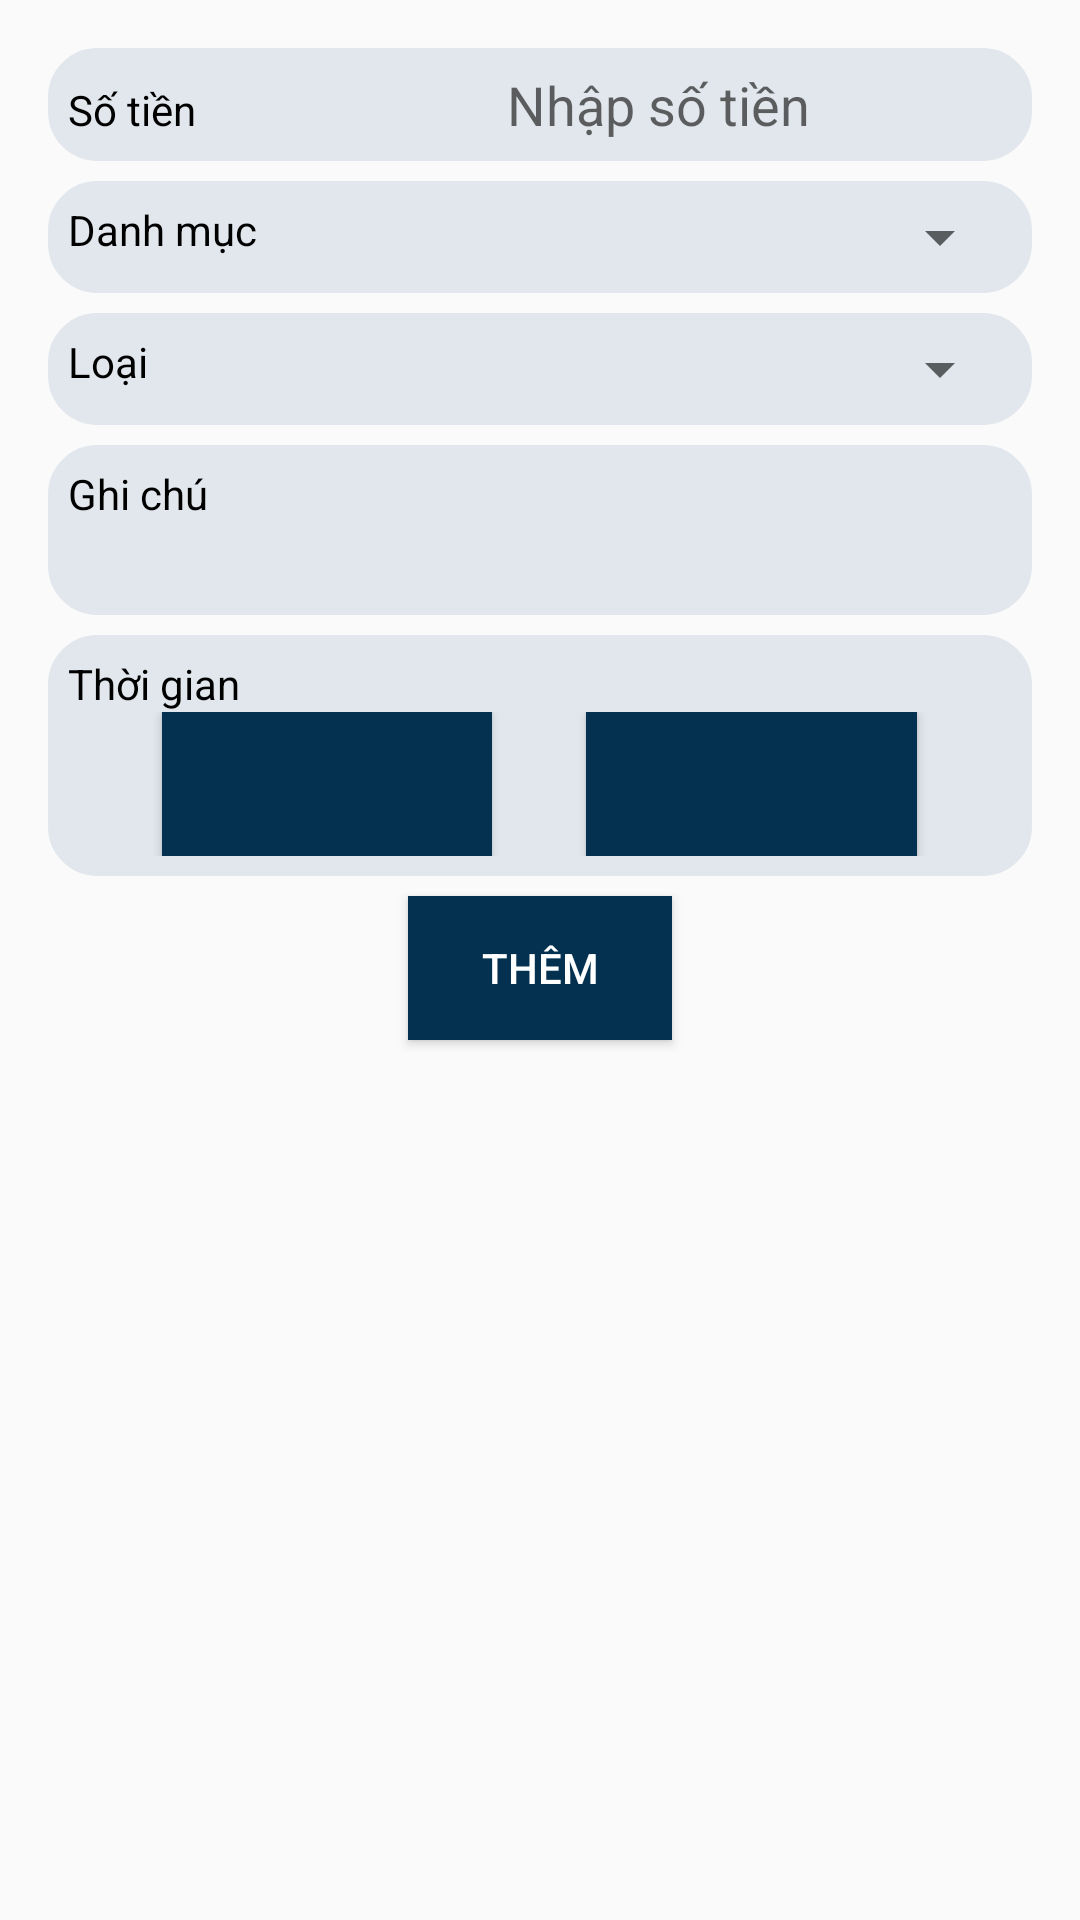

Here is an Android app screen rendered from its layout file. Give the layout XML and the strings, colors and styles it references.
<!-- AndroidManifest.xml: application theme AppTheme -->
<!-- res/layout/activity_them_ban.xml -->
<?xml version="1.0" encoding="utf-8"?>
<LinearLayout xmlns:android="http://schemas.android.com/apk/res/android"
    xmlns:app="http://schemas.android.com/apk/res-auto"
    xmlns:tools="http://schemas.android.com/tools"
    android:layout_width="match_parent"
    android:layout_height="match_parent"
    android:orientation="vertical"
    android:padding="16dp"
    tools:context="gameloft.com.easyorder_server.Them_ban">

    <LinearLayout
        android:layout_width="match_parent"
        android:layout_height="match_parent"
        android:orientation="vertical">

        <LinearLayout
            android:layout_width="match_parent"
            android:layout_height="wrap_content"
            android:orientation="horizontal"
            android:background="@drawable/round_red"
            android:padding="20px"
            android:layout_marginBottom="20px"
            android:weightSum="100"

            >

            <TextView
                android:id="@+id/textView2"
                android:layout_width="0dp"
                android:layout_height="wrap_content"
                android:text="Số tiền"
                android:textColor="@color/black"
                android:layout_weight="25"
                />

            <EditText
                android:id="@+id/edtMoney"
                android:layout_width="0dp"
                android:layout_height="wrap_content"
                android:layout_weight="75"
                android:background="@null"
                android:ems="10"
                android:hint="Nhập số tiền"
                android:inputType="number"
                android:textAlignment="center"
                android:textColor="@color/black" />
        </LinearLayout>

        <LinearLayout
            android:layout_width="match_parent"
            android:layout_height="wrap_content"
            android:orientation="horizontal"
            android:background="@drawable/round_red"
            android:padding="20px"
            android:layout_marginBottom="20px"
            android:weightSum="100"
            >

            <TextView
                android:id="@+id/textView3"
                android:layout_width="0dp"
                android:layout_height="wrap_content"
                android:text="Danh mục"
                android:textColor="@color/black"
                android:layout_weight="25"
                />

            <Spinner
                android:id="@+id/categoryList"
                android:layout_width="0dp"
                android:layout_height="wrap_content"
                android:layout_weight="75"
                android:textAlignment="center"
                />
        </LinearLayout>

        <LinearLayout
            android:layout_width="match_parent"
            android:layout_height="wrap_content"
            android:orientation="horizontal"
            android:background="@drawable/round_red"
            android:padding="20px"
            android:layout_marginBottom="20px"
            android:weightSum="100"
            >

            <TextView
                android:id="@+id/textView4"
                android:layout_width="0dp"
                android:layout_height="wrap_content"
                android:text="Loại"
                android:textColor="@color/black"
                android:layout_weight="25"
                />

            <Spinner
                android:id="@+id/typeList"
                android:layout_width="0dp"
                android:layout_height="wrap_content"
                android:layout_weight="75"
                android:textAlignment="center"
                />
        </LinearLayout>

        <LinearLayout
            android:layout_width="match_parent"
            android:layout_height="wrap_content"
            android:orientation="vertical"
            android:background="@drawable/round_red"
            android:padding="20px"
            android:layout_marginBottom="20px">

            <TextView
                android:id="@+id/textView5"
                android:layout_width="match_parent"
                android:layout_height="wrap_content"
                android:text="Ghi chú"
                android:textColor="@color/black"
                />

            <EditText
                android:id="@+id/note"
                android:layout_width="match_parent"
                android:layout_height="wrap_content"
                android:background="@null"
                />
        </LinearLayout>

        <LinearLayout
            android:layout_width="match_parent"
            android:layout_height="wrap_content"
            android:orientation="vertical"
            android:background="@drawable/round_red"
            android:padding="20px"
            android:layout_marginBottom="20px">
            <TextView
                android:id="@+id/textView6"
                android:layout_width="match_parent"
                android:layout_height="wrap_content"
                android:text="Thời gian"
                android:textColor="@color/black"
                />
            <LinearLayout
                android:layout_width="match_parent"
                android:layout_height="wrap_content"
                android:orientation="horizontal"
                android:weightSum="100"
                >
                <LinearLayout
                    android:layout_width="0dp"
                    android:layout_height="match_parent"
                    android:layout_weight="10"
                    >
                </LinearLayout>

                <Button
                    android:layout_width="0dp"
                    android:layout_height="wrap_content"
                    android:id="@+id/btnDate"
                    android:background="@color/bgBtn"
                    android:textColor="@color/white"
                    android:layout_weight="35"
                    />
                <LinearLayout
                    android:layout_width="0dp"
                    android:layout_height="match_parent"
                    android:layout_weight="10"
                    >
                </LinearLayout>

                <Button
                    android:layout_width="0dp"
                    android:layout_height="wrap_content"
                    android:id="@+id/btnTime"
                    android:background="@color/bgBtn"
                    android:textColor="@color/white"
                    android:layout_weight="35"
                    />

            </LinearLayout>



        </LinearLayout>
        <Button
            android:layout_width="wrap_content"
            android:layout_height="wrap_content"
            android:id="@+id/btnAdd"
            android:background="@color/bgBtn"
            android:textColor="@color/white"
            android:text="THÊM"
            android:layout_gravity="center_horizontal"
            />

    </LinearLayout>
</LinearLayout>
<!-- resources referenced by this layout -->
<resources>
  <color name="bgBtn">#053151</color>
  <color name="black">#000000</color>
  <color name="white">#ffffff</color>
  <!-- drawable round_red (drawable) -->
  <?xml version="1.0" encoding="UTF-8"?>
  <shape xmlns:android="http://schemas.android.com/apk/res/android">
      <solid android:color="@color/bgPanel"/>
  
      <stroke android:width="3dp"
          android:color="@color/bgPanel"
          />
  
      <padding android:left="1dp"
          android:top="1dp"
          android:right="1dp"
          android:bottom="1dp"
          />
  
      <corners android:bottomRightRadius="15dp"
          android:bottomLeftRadius="15dp"
          android:topLeftRadius="15dp"
          android:topRightRadius="15dp"/>
  </shape>
  <style name="AppTheme" parent="Theme.AppCompat.Light.DarkActionBar">
          
          <item name="colorPrimary">@color/bgBtn</item>
          <item name="colorPrimaryDark">@color/bgBtn</item>
          <item name="colorAccent">@color/bgPanel</item>
      </style>
  <color name="bgPanel">#e1e7ec</color>
</resources>
